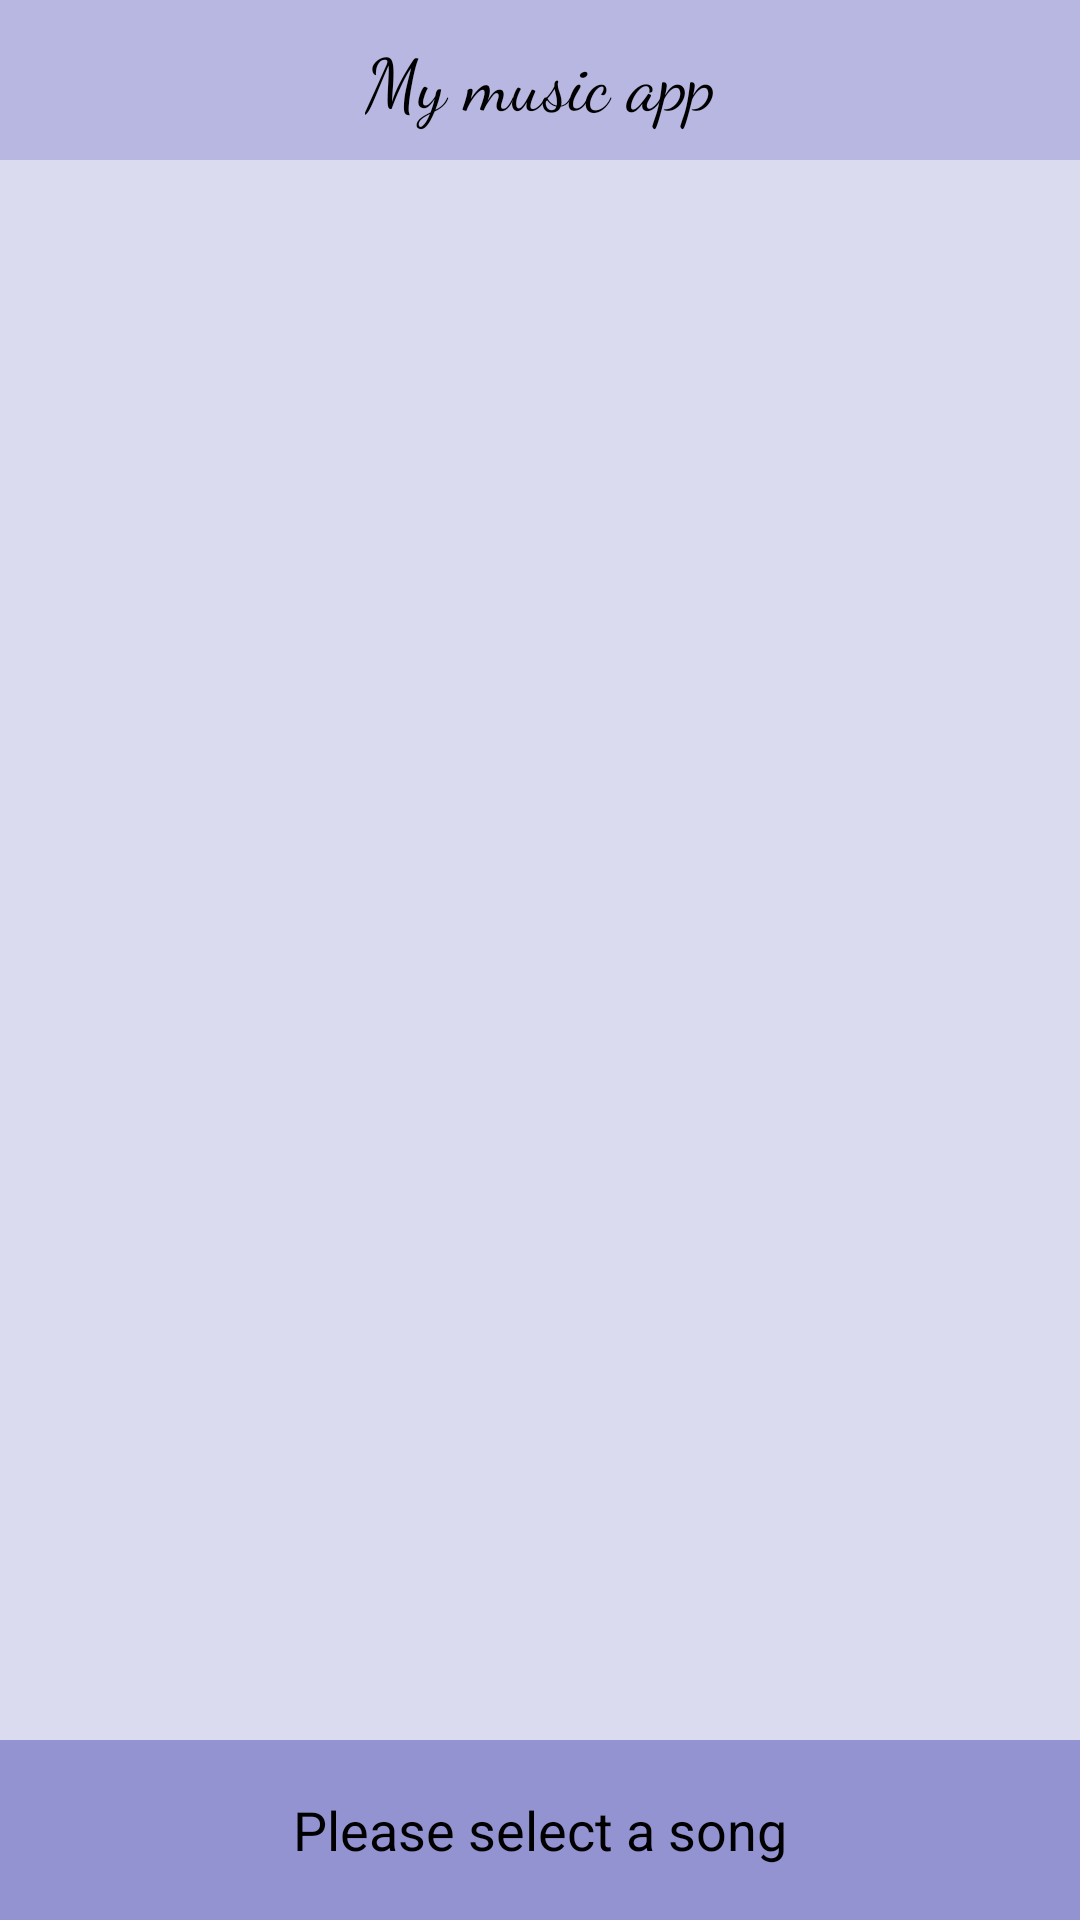

The Android layout XML behind this screen, and the referenced resources:
<!-- AndroidManifest.xml: application theme AppTheme -->
<!-- res/layout/activity_main.xml -->
<?xml version="1.0" encoding="utf-8"?>
<RelativeLayout xmlns:android="http://schemas.android.com/apk/res/android"
    xmlns:app="http://schemas.android.com/apk/res-auto"
    xmlns:tools="http://schemas.android.com/tools"
    android:layout_width="match_parent"
    android:layout_height="match_parent"
    tools:context="com.example.android.musicalstructureapp.MainActivity"
    android:background="@color/main_backgr"
    >

    <LinearLayout
        android:layout_width="match_parent"
        android:layout_height="wrap_content"
        android:background="@color/title_backgr"
        android:gravity = "center">

        <TextView
            android:id="@+id/myApp"
            android:layout_width="wrap_content"
            android:layout_height="wrap_content"
            android:layout_alignParentTop="true"
            android:layout_alignTop="@+id/listview"
            android:layout_marginBottom="10dp"
            android:layout_marginTop="10dp"
            android:text="My music app"
            android:textSize="24sp"
            android:layout_gravity = "center"
            android:textColor="@color/black"
            android:fontFamily="cursive"
            />
    </LinearLayout>

    <ListView
        android:layout_marginTop="48dp"
        android:layout_width="match_parent"
        android:layout_height="match_parent"
        android:id="@+id/listview"
        />

    <RelativeLayout
        android:layout_width="wrap_content"
        android:layout_height="wrap_content"
        android:layout_gravity="center_horizontal">


        <TextView
            android:id="@+id/song"
            android:layout_width="match_parent"
            android:layout_height="60dp"
            android:layout_alignParentBottom="true"
            android:background="@color/playing_now_backgr"
            android:clickable="true"
            android:gravity="center"
            android:padding="14dp"
            android:text="Please select a song"
            android:textColor="@color/black"
            android:textSize="18dp"
            />


        <ImageView
            android:id="@+id/play_pause"
            android:layout_width="40dp"
            android:layout_height="40dp"
            android:layout_alignRight="@+id/song"
            android:layout_alignParentBottom="true"
            android:clickable="true"
            android:layout_alignTop="@+id/song"
            android:layout_marginRight="14dp"
            android:layout_gravity="center"/>

    </RelativeLayout>


 </RelativeLayout>
<!-- resources referenced by this layout -->
<resources>
  <color name="black">#000000</color>
  <color name="main_backgr">#dbdbf0</color>
  <color name="playing_now_backgr">#9393d2</color>
  <color name="title_backgr">#b7b7e1</color>
  <style name="AppTheme" parent="Theme.AppCompat.NoActionBar">
          
          <item name="colorPrimary">@color/colorPrimary</item>
          <item name="colorPrimaryDark">@color/colorPrimaryDark</item>
          <item name="colorAccent">@color/colorAccent</item>
      </style>
  <color name="colorPrimary">#3F51B5</color>
  <color name="colorPrimaryDark">#303F9F</color>
  <color name="colorAccent">#FF4081</color>
</resources>
